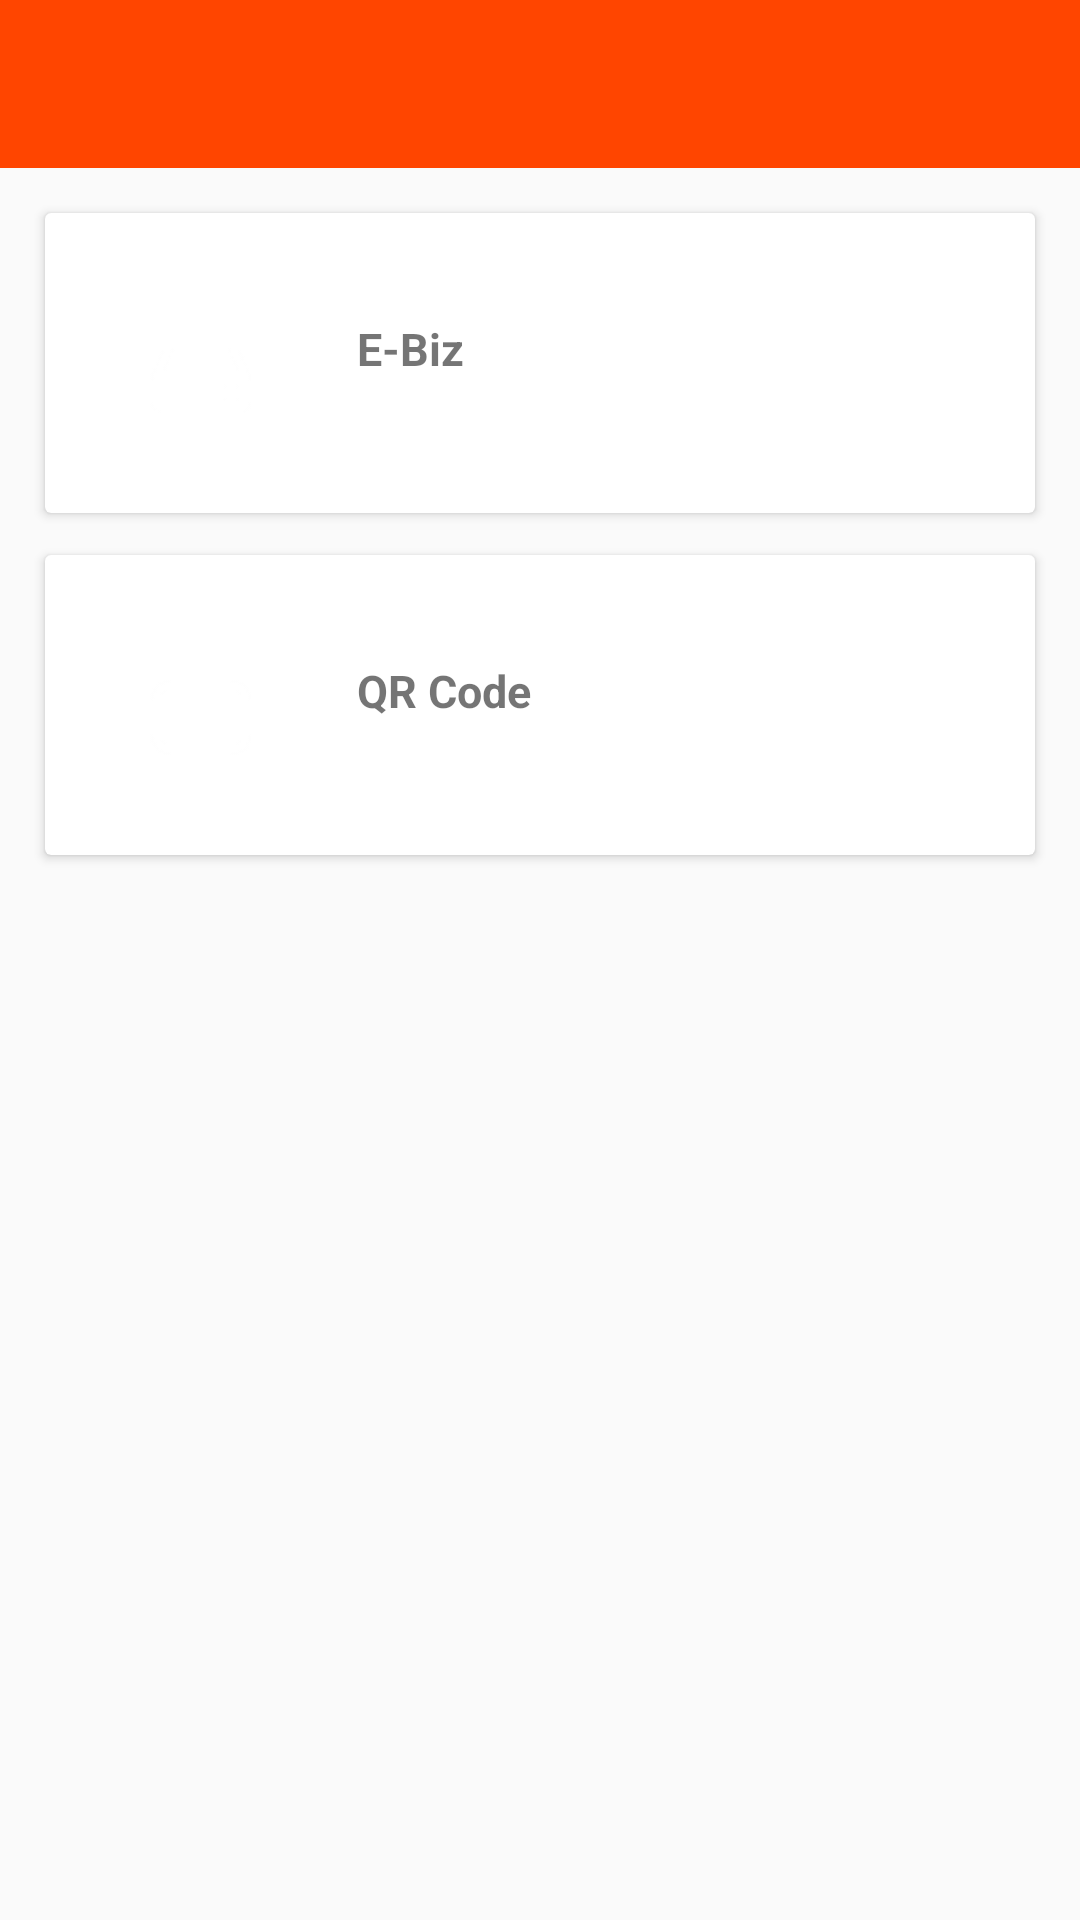

Reconstruct the res/layout file that produces this screen, plus the resources it refers to.
<!-- AndroidManifest.xml: application theme AppTheme -->
<!-- res/layout/activity_faq.xml -->
<?xml version="1.0" encoding="utf-8"?>
<LinearLayout xmlns:android="http://schemas.android.com/apk/res/android"
    xmlns:app="http://schemas.android.com/apk/res-auto"
    xmlns:tools="http://schemas.android.com/tools"
    android:orientation="vertical" android:layout_width="match_parent"
    android:layout_height="match_parent"
    android:background="#FAFAFA"
    >
    <android.support.design.widget.AppBarLayout
        android:layout_width="match_parent"
        android:layout_height="wrap_content"
        android:theme="@style/AppThemefo.AppBarOverlay">

        <android.support.v7.widget.Toolbar
            android:id="@+id/toolbar"
            android:layout_width="match_parent"
            android:layout_height="?attr/actionBarSize"
            android:background="?attr/colorPrimary"
            app:popupTheme="@style/AppThemefo.PopupOverlay" />

    </android.support.design.widget.AppBarLayout>
    <LinearLayout
        android:layout_width="match_parent"
        android:layout_height="wrap_content"
        android:paddingBottom="2dp"
        android:paddingTop="10dp"
        android:paddingRight="10dp"
        android:paddingLeft="10dp">
        <android.support.v7.widget.CardView
            android:clickable="true"
            android:background="@color/white"
            android:id="@+id/bankcardId"
            android:layout_width="match_parent"
            android:layout_height="100dp"
            android:layout_margin="5dp">
            <LinearLayout
                android:layout_width="match_parent"
                android:layout_height="match_parent"
                android:orientation="horizontal"
                android:layout_gravity="center_horizontal"
                >
                <RelativeLayout
                    android:layout_width="match_parent"
                    android:layout_height="match_parent"
                    android:gravity="center_vertical"
                    >
                    <ImageView
                        android:id="@+id/ebiz_image"
                        android:layout_width="64dp"
                        android:layout_height="64dp"
                        android:background="@drawable/cerclebackgroundpurple"
                        android:src="@drawable/icon_software"
                        android:padding="10dp"
                        android:layout_margin="20dp"/>
                    <TextView
                        android:id="@+id/text_ebiz"
                        android:layout_toRightOf="@id/ebiz_image"
                        android:layout_width="wrap_content"
                        android:layout_height="wrap_content"
                        android:paddingTop="35dp"
                        android:textStyle="bold"
                        android:gravity="center"
                        android:text="E-Biz"
                        android:textSize="15sp"/>



                </RelativeLayout>
            </LinearLayout>
        </android.support.v7.widget.CardView>

    </LinearLayout>
    <LinearLayout
        android:layout_width="match_parent"
        android:layout_height="wrap_content"
        android:paddingTop="2dp"
        android:paddingLeft="10dp"
        android:paddingRight="10dp">
        <android.support.v7.widget.CardView
            android:background="@color/white"
            android:clickable="true"
            android:id="@+id/code_cardId"
            android:layout_width="match_parent"
            android:layout_height="100dp"
            android:layout_margin="5dp">
            <LinearLayout
                android:layout_width="match_parent"
                android:layout_height="match_parent"
                android:orientation="horizontal"
                android:layout_gravity="center_horizontal"
                >
                <RelativeLayout
                    android:layout_width="match_parent"
                    android:layout_height="match_parent"
                    android:gravity="center_vertical"
                    >
                    <ImageView
                        android:id="@+id/code_image"
                        android:layout_width="64dp"
                        android:layout_height="64dp"
                        android:background="@drawable/cerclebackgroundgreen"
                        android:src="@drawable/icons_barcode_scanner"
                        android:padding="10dp"
                        android:layout_margin="20dp"/>
                    <TextView
                        android:id="@+id/text_code"
                        android:layout_toRightOf="@id/code_image"
                        android:layout_width="wrap_content"
                        android:layout_height="wrap_content"
                        android:paddingTop="35dp"
                        android:textStyle="bold"
                        android:gravity="center"
                        android:text="QR Code"
                        android:textSize="15sp"/>



                </RelativeLayout>
            </LinearLayout>
        </android.support.v7.widget.CardView>

    </LinearLayout>
</LinearLayout>
<!-- resources referenced by this layout -->
<resources>
  <color name="white">#FFFFFF</color>
  <!-- drawable icon_software: png bitmap (drawable, 614 bytes) -->
  <!-- drawable icons_barcode_scanner: png bitmap (drawable, 672 bytes) -->
  <style name="AppThemefo.AppBarOverlay" parent="ThemeOverlay.AppCompat.Dark.ActionBar" />
  <style name="AppThemefo.PopupOverlay" parent="ThemeOverlay.AppCompat.Light" />
  <style name="AppTheme" parent="Theme.AppCompat.Light.NoActionBar">
          
          <item name="windowActionBar">false</item>
          <item name="windowNoTitle">true</item>
          <item name="colorPrimary">@color/orangered</item>
          <item name="colorPrimaryDark">@color/orangelight</item>
          <item name="colorAccent">@color/colorAccent</item>
      </style>
  <color name="orangered">#FF4500</color>
  <color name="orangelight">#f5ff5500</color>
  <color name="colorAccent">#000</color>
</resources>
